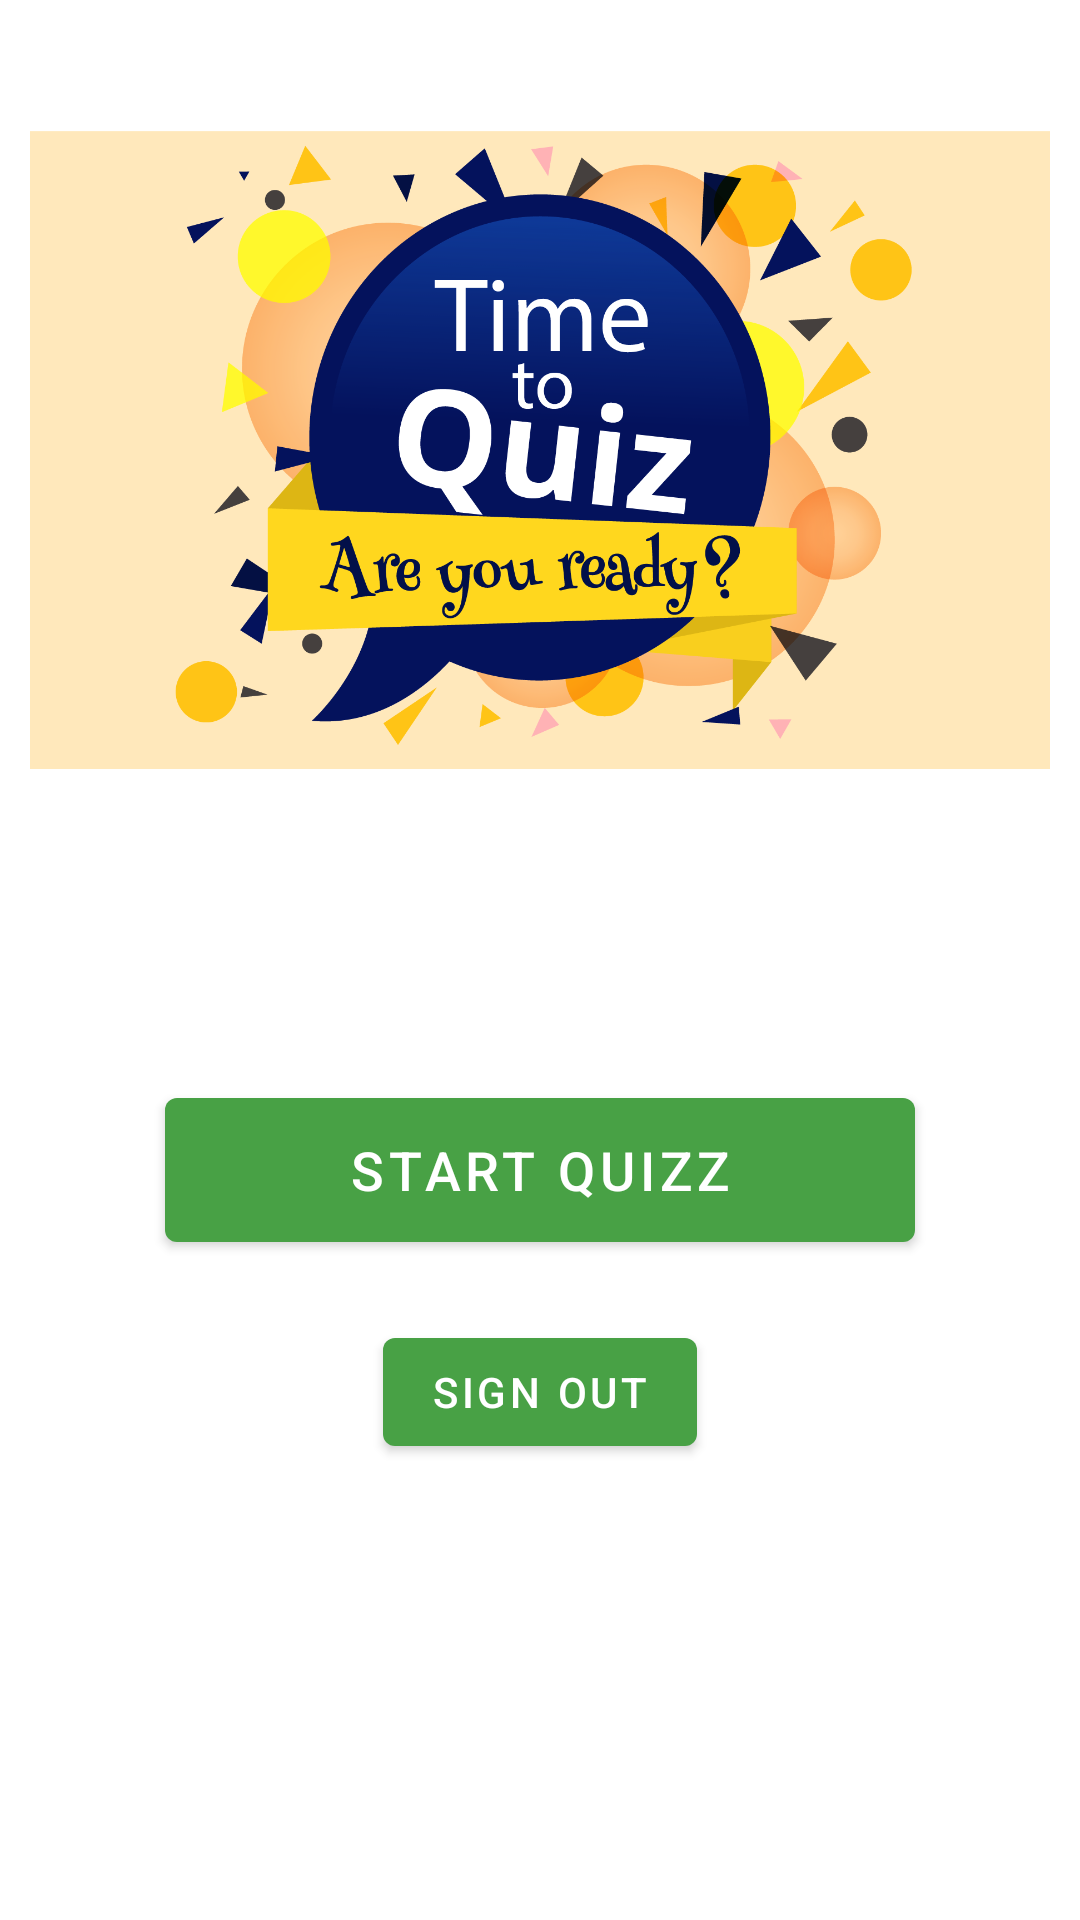

The Android layout XML behind this screen, and the referenced resources:
<!-- AndroidManifest.xml: activity theme SignUpTheme -->
<!-- res/layout/activity_main.xml -->
<?xml version="1.0" encoding="utf-8"?>
<layout xmlns:android="http://schemas.android.com/apk/res/android"
    xmlns:app="http://schemas.android.com/apk/res-auto"
    xmlns:tools="http://schemas.android.com/tools">

    <androidx.constraintlayout.widget.ConstraintLayout
        android:layout_width="match_parent"
        android:layout_height="match_parent"
        tools:context=".MainActivity">

        <ImageView
            android:id="@+id/imgStart"
            android:layout_width="match_parent"
            android:layout_height="300dp"
            android:layout_marginLeft="10dp"
            android:layout_marginRight="10dp"
            android:contentDescription="TODO"
            app:layout_constraintEnd_toEndOf="parent"
            app:layout_constraintHorizontal_bias="0.5"
            app:layout_constraintStart_toStartOf="parent"
            app:layout_constraintTop_toTopOf="parent"
            app:srcCompat="@drawable/brand_logo"
            tools:layout_editor_absoluteY="0dp" />

        <Button
            android:id="@+id/btnStart"
            android:layout_width="250dp"
            android:layout_height="60dp"
            android:text="Start Quizz"
            android:textSize="18sp"
            android:layout_marginTop="60dp"
            app:layout_constraintEnd_toEndOf="parent"
            app:layout_constraintTop_toBottomOf="@+id/imgStart"
            app:layout_constraintStart_toStartOf="parent"/>

        <Button
            android:id="@+id/btnSignOut"
            android:layout_width="wrap_content"
            android:layout_height="wrap_content"
            android:text="Sign Out"
            android:layout_marginTop="20dp"
            app:layout_constraintEnd_toEndOf="parent"
            app:layout_constraintTop_toBottomOf="@+id/btnStart"
            app:layout_constraintStart_toStartOf="parent" />
    </androidx.constraintlayout.widget.ConstraintLayout>

</layout>
<!-- resources referenced by this layout -->
<resources>
  <!-- drawable brand_logo: png bitmap (drawable, 162443 bytes) -->
  <style name="SignUpTheme" parent="Theme.MaterialComponents.DayNight.DarkActionBar">
          
          <item name="colorPrimary">@color/on_boarding_green_color</item>
          <item name="colorPrimaryVariant">@color/on_boarding_green_color</item>
          <item name="colorOnPrimary">@color/white</item>
          
          <item name="colorSecondary">@color/teal_200</item>
          <item name="colorSecondaryVariant">@color/teal_700</item>
          <item name="colorOnSecondary">@color/black</item>
          
          <item name="android:statusBarColor">?attr/colorPrimaryVariant</item>
          
      </style>
  <color name="on_boarding_green_color">#48A145</color>
  <color name="white">#FFFFFFFF</color>
  <color name="teal_200">#FF03DAC5</color>
  <color name="teal_700">#FF018786</color>
  <color name="black">#FF000000</color>
</resources>
